Image classification data set "car_parts_dataset" (caip-csa-grcymt-team/car-part-defect-ML-classifier on GitHub). Class labels (3): major defect, minor defect, no defect.

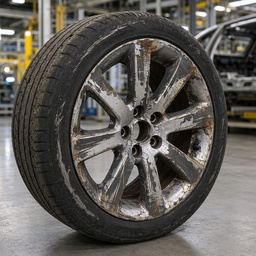
Label: major defect

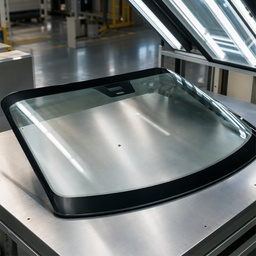
Label: minor defect

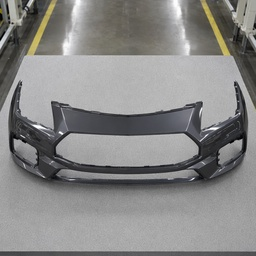
Label: no defect

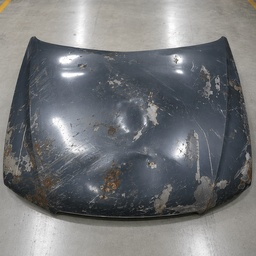
Label: major defect

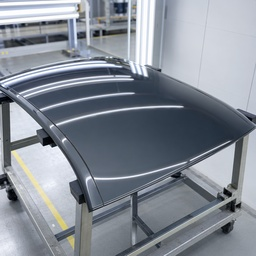
Label: no defect

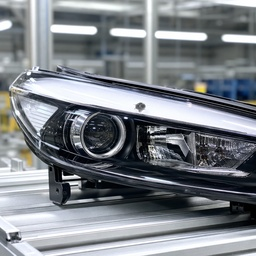
Label: minor defect
